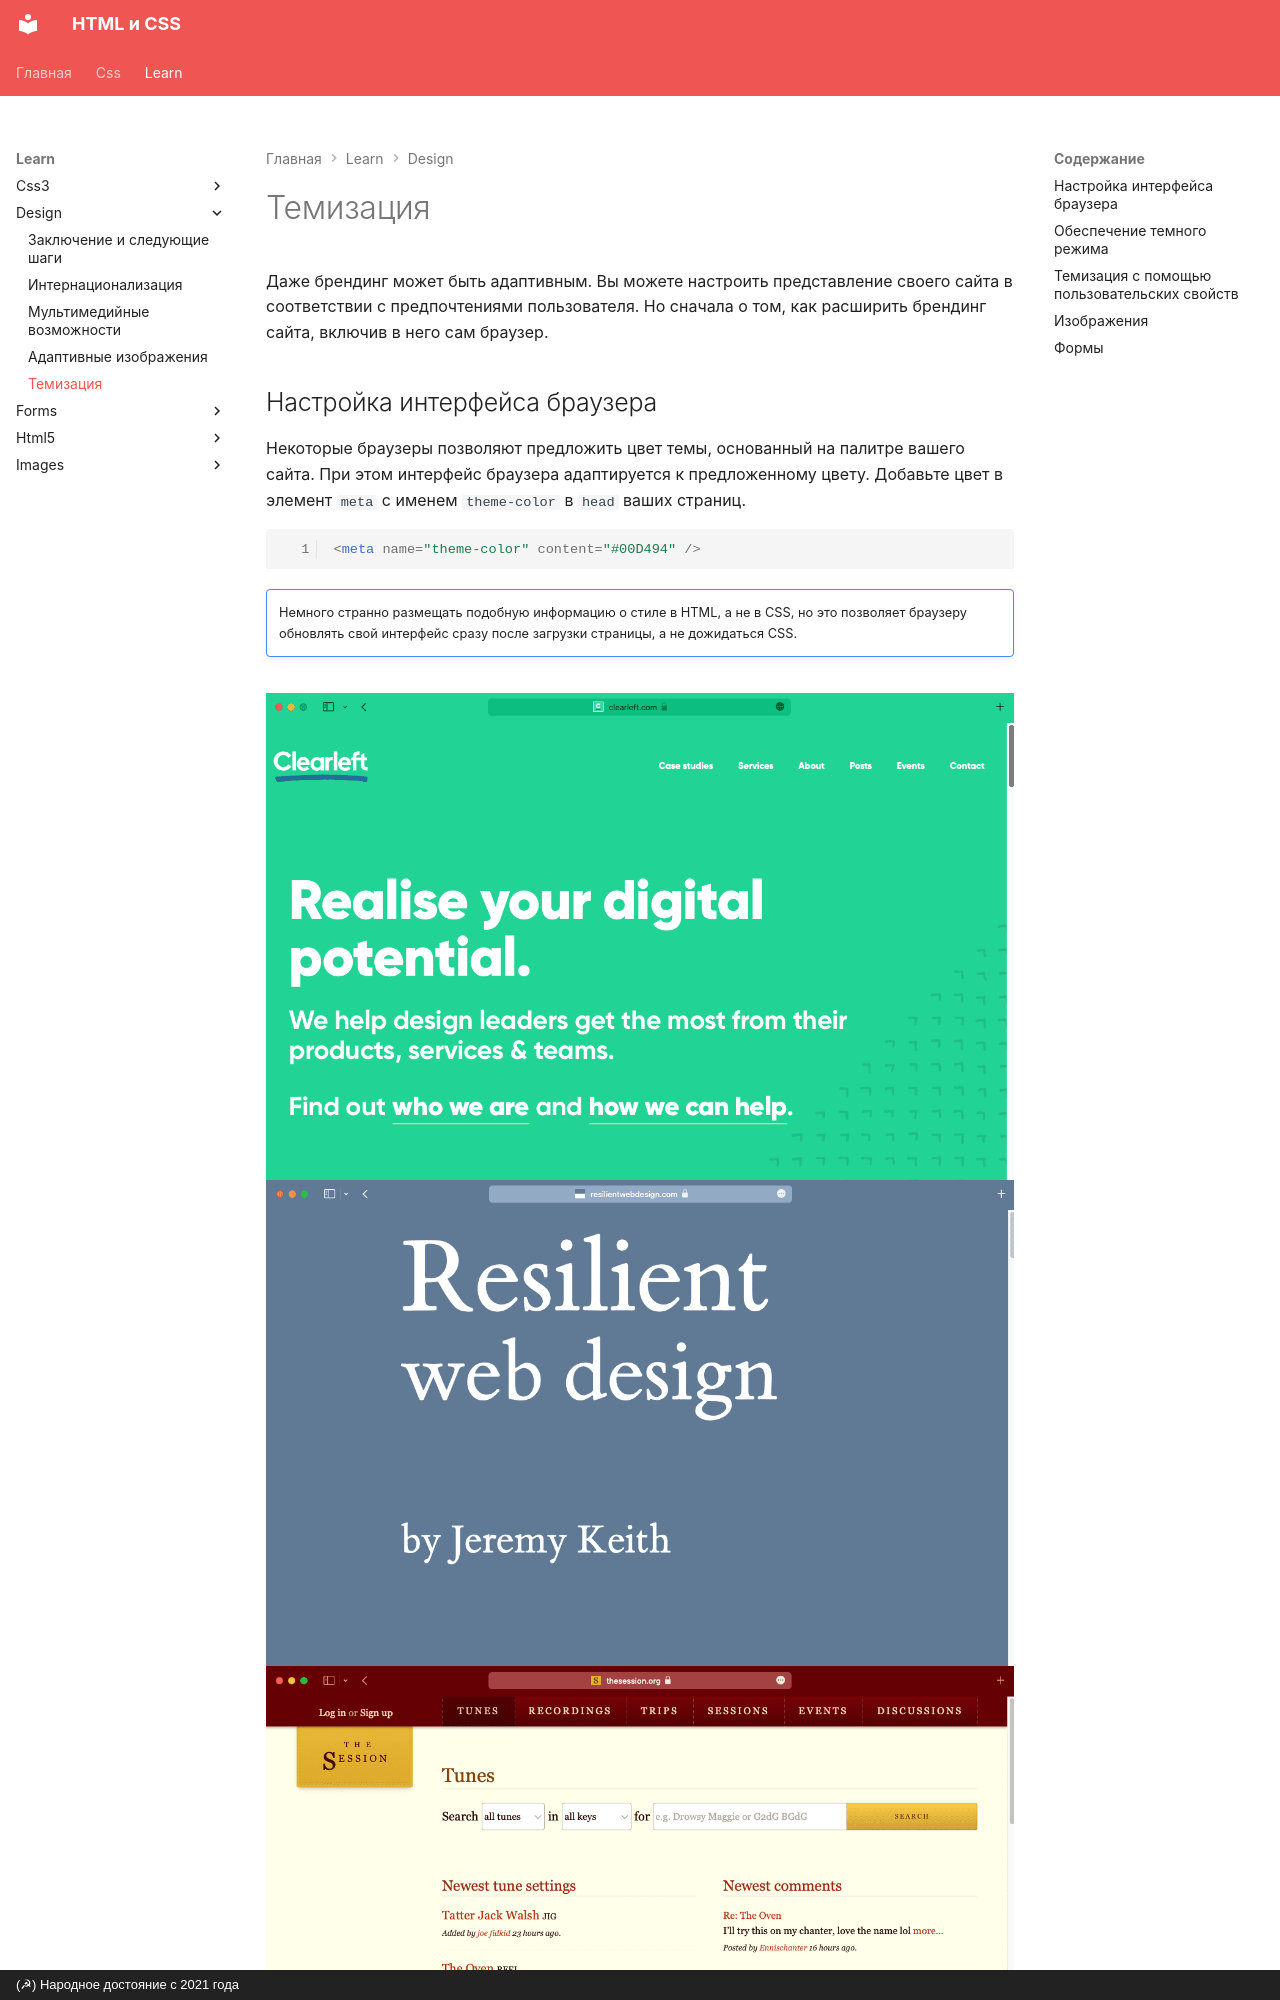

repository: xsltdev/hcdev.ru · page: learn/design/theming/index.html · generator: mkdocs · copyright: (☭) Народное достояние с 2021 года

---
description: Адаптируйте дизайн к предпочтениям пользователей, например, к темному режиму.
---

# Темизация

Даже брендинг может быть адаптивным. Вы можете настроить представление своего сайта в соответствии с предпочтениями пользователя. Но сначала о том, как расширить брендинг сайта, включив в него сам браузер.
